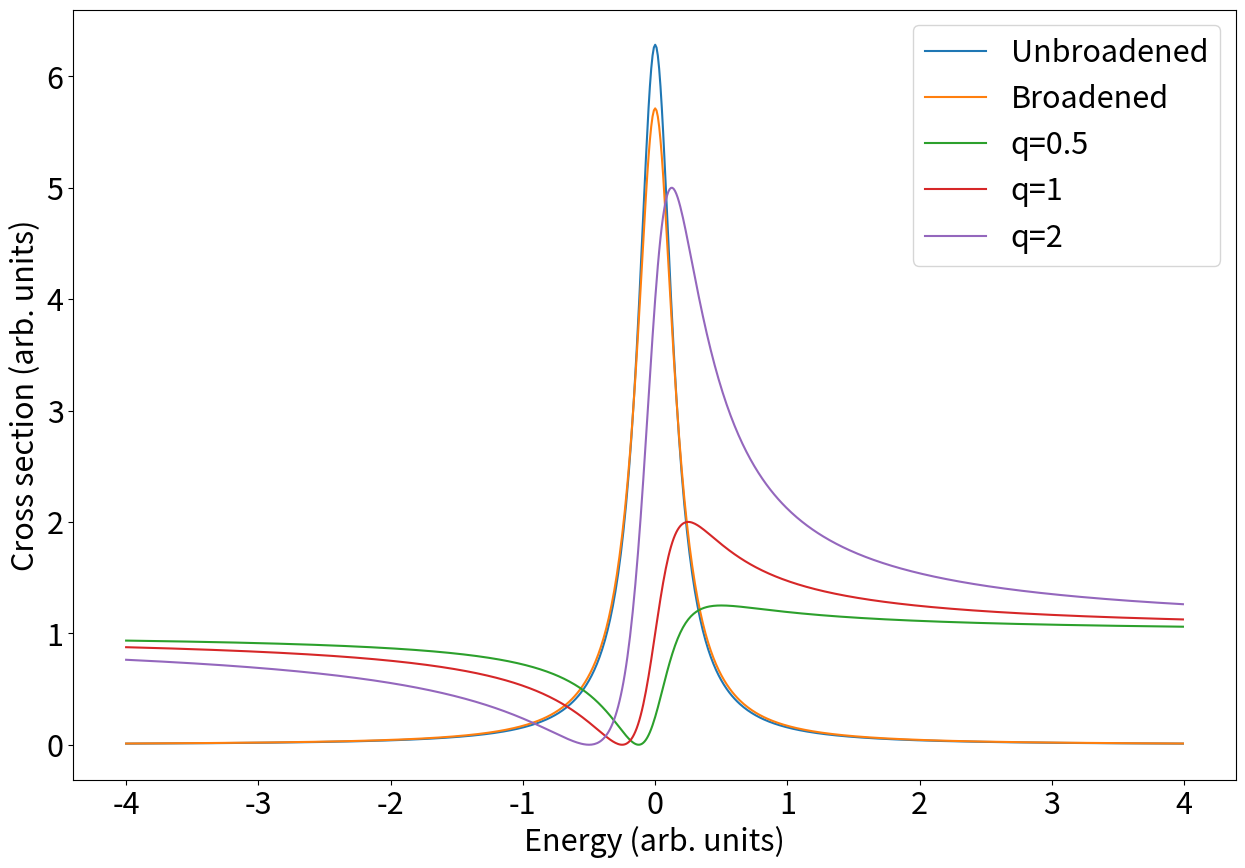

This figure's Python source:
# -*- coding: utf-8 -*-
"""
Created on Wed Jan 14 15:41:31 2026

[redacted]
"""

import matplotlib.pyplot as plt
import numpy as np

plt.rcParams.update({'font.size': 22})
plt.rcParams["figure.figsize"] = (15,10)
#%%
def Lortentzian(A,x,Gamma):
    return (A/(2*np.pi))*(1/(x**2+(Gamma/(2*np.pi))**2))
def Lortentzian_shifted(A,x,Gamma):
    return (A/(2*np.pi))*(1/((x-0.1)**2+(Gamma/(2*np.pi))**2))
#%%
A=1
A_peturb=1.1
Gamma=1
Gamma_peturb=1.1

xrange=np.arange(-4,4,0.01)
#%%
plt.plot(xrange,Lortentzian(A, xrange, Gamma),label='Unbroadened')
plt.plot(xrange,Lortentzian(A_peturb, xrange, Gamma_peturb),label='Broadened')
plt.legend()
plt.xlabel('Energy (arb. units)')
plt.ylabel('Intensity (arb. units)')
plt.show()
#%%
def Fano(x,Gamma,Er,q):
    return (0.5*q*Gamma + x-Er)**2/((0.5*Gamma)**2 + (x-Er)**2)
#%%
plt.plot(xrange,Fano(xrange,0.5*Gamma,0,0.5),label='q=0.5')
plt.plot(xrange,Fano(xrange,0.5*Gamma,0,1),label='q=1')
plt.plot(xrange,Fano(xrange,0.5*Gamma,0,2),label='q=2')
plt.legend()
plt.xlabel('Energy (arb. units)')
plt.ylabel('Cross section (arb. units)')
plt.show()